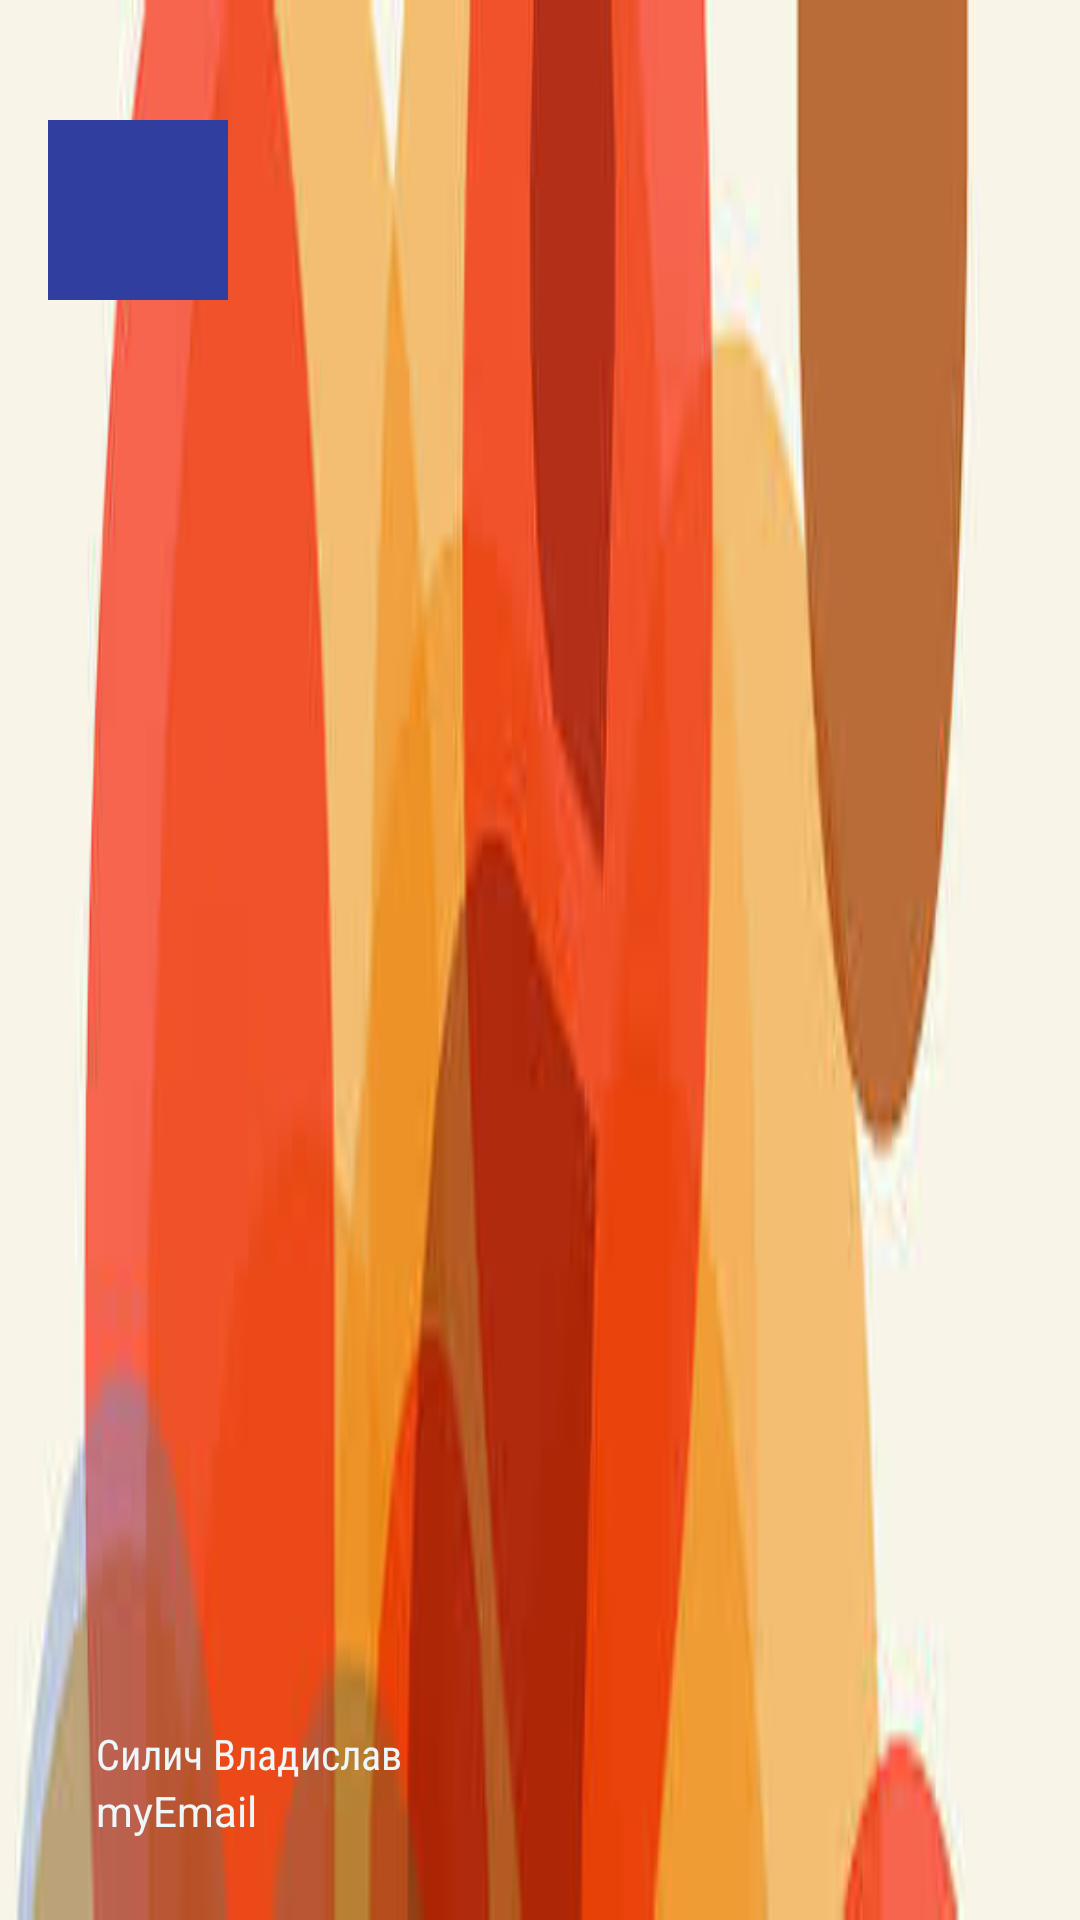

Produce the Android XML layout that renders to this screen, including the resource entries it uses.
<!-- AndroidManifest.xml: application theme AppTheme -->
<!-- res/layout/drawer_header.xml -->
<?xml version="1.0" encoding="utf-8"?>
<RelativeLayout xmlns:android="http://schemas.android.com/apk/res/android"
    android:layout_width="match_parent"
    android:layout_height="172dp"
    android:paddingTop="24dp"
    android:paddingRight="16dp"
    android:paddingLeft="16dp"
    android:paddingBottom="16dp"
    android:background="@drawable/images">
    <ImageView
        android:layout_width="60dp"
        android:layout_height="60dp"
        android:layout_marginTop="16dp"
        android:background="@color/colorPrimaryDark"/>
    <LinearLayout
        android:layout_width="match_parent"
        android:layout_height="60dp"
        android:orientation="vertical"
        android:layout_alignParentBottom="true"
        android:gravity="center_vertical"
        android:paddingLeft="16dp">
    <TextView
        android:id="@+id/user_name_txt"
        android:layout_width="match_parent"
        android:layout_height="wrap_content"
        android:text="Силич Владислав"
        android:textColor="@color/white"
        android:textSize="14sp"
        android:fontFamily="sans-serif-condensed"/>
        <TextView
            android:id="@+id/user_email_txt"
            android:layout_width="match_parent"
            android:layout_height="wrap_content"
            android:text="myEmail"
            android:textColor="@color/white"
            android:textSize="14sp"
            android:fontFamily="sans-serif"/>
    </LinearLayout>
</RelativeLayout>
<!-- resources referenced by this layout -->
<resources>
  <color name="colorPrimaryDark">#303F9F</color>
  <color name="white">#EDF7FA</color>
  <!-- drawable images: jpg bitmap (drawable, 5499 bytes) -->
  <style name="AppTheme" parent="Theme.AppCompat.Light.NoActionBar">
          
          <item name="colorPrimary">@color/colorPrimary</item>
          <item name="colorPrimaryDark">@color/colorPrimaryDark</item>
          <item name="colorAccent">@color/colorAccent</item>
      </style>
  <color name="colorPrimary">#3F51B5</color>
  <color name="colorAccent">#FF4081</color>
</resources>
